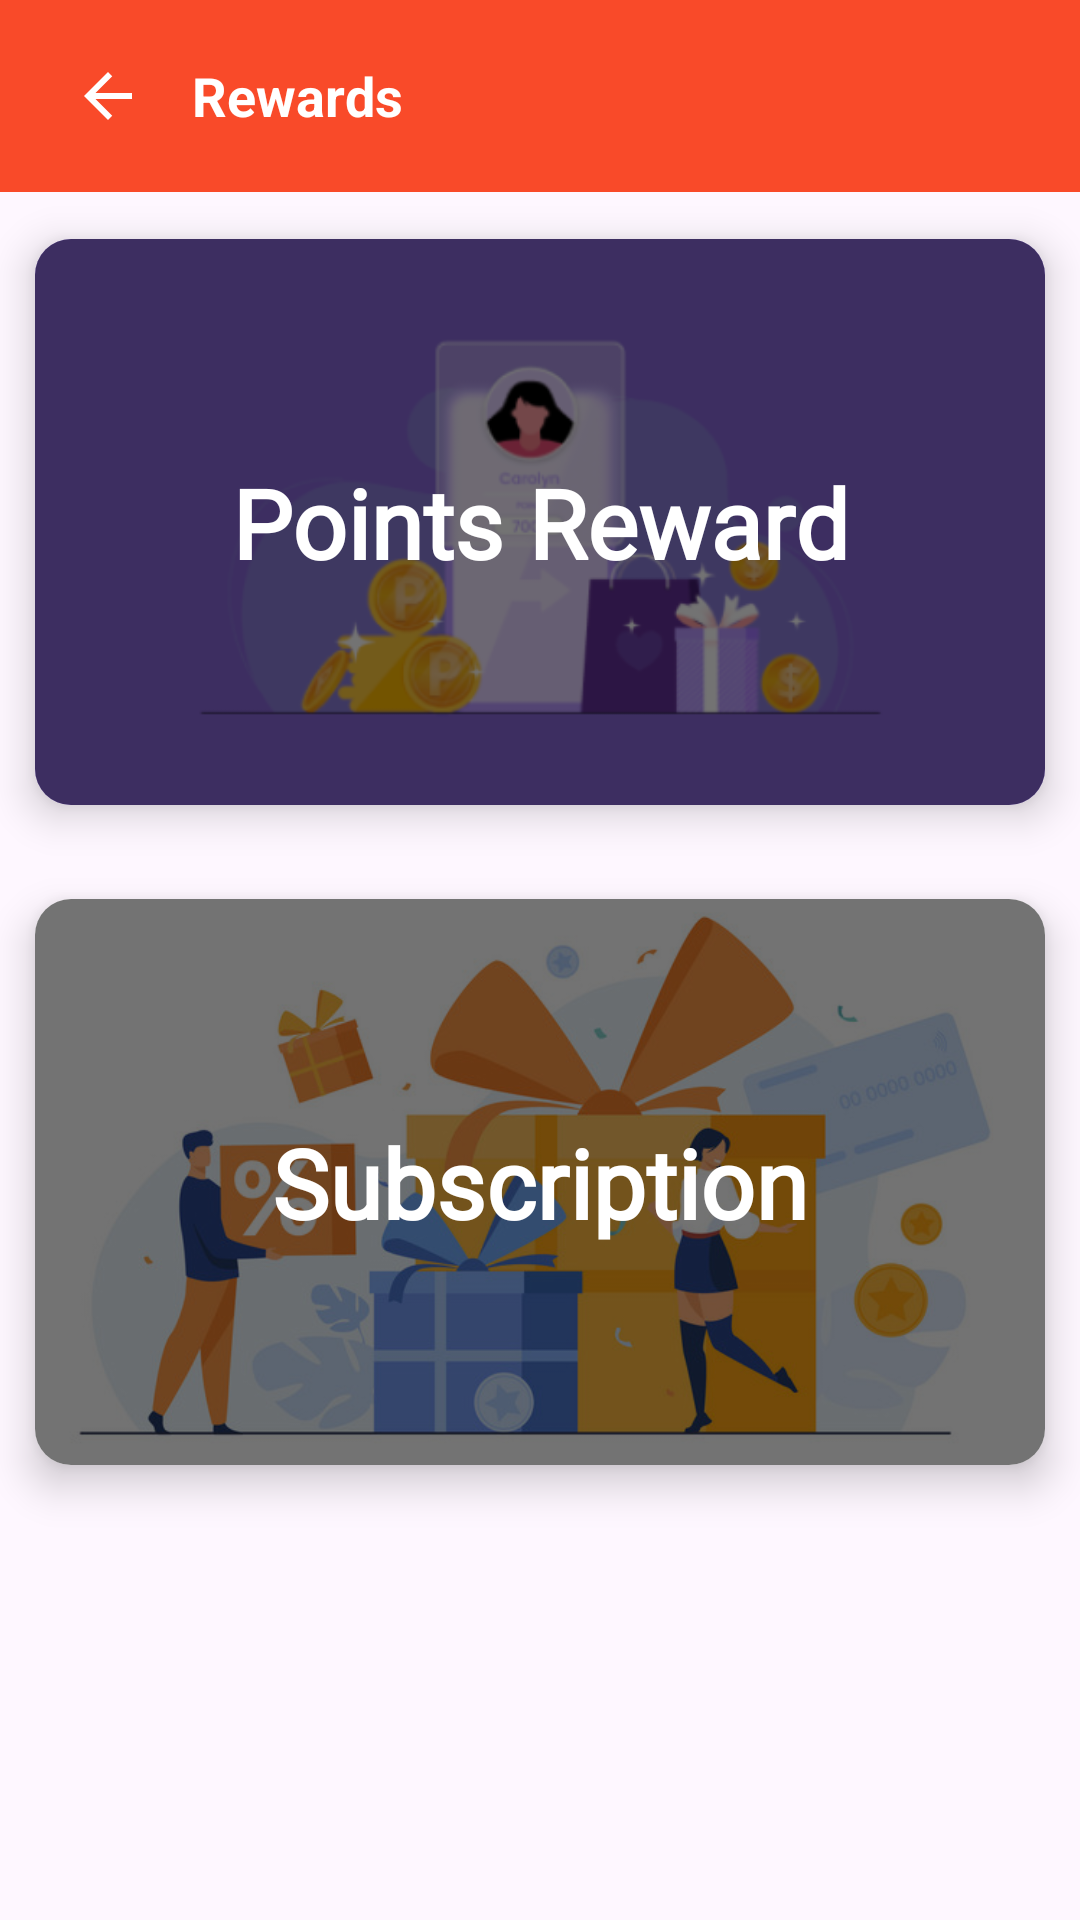

Android layout source for this screen:
<!-- AndroidManifest.xml: application theme Theme.EatWell -->
<!-- res/layout/activity_reward.xml -->
<?xml version="1.0" encoding="utf-8"?>
<androidx.constraintlayout.widget.ConstraintLayout
    xmlns:android="http://schemas.android.com/apk/res/android"
    xmlns:app="http://schemas.android.com/apk/res-auto"
    xmlns:tools="http://schemas.android.com/tools"
    android:layout_width="match_parent"
    android:layout_height="match_parent"
    tools:context=".view.reward.RewardsActivity">

    <androidx.appcompat.widget.Toolbar
        android:id="@+id/toolbar"
        app:layout_constraintTop_toTopOf="parent"
        android:background="@color/dark_orange"
        android:elevation="16sp"
        android:layout_width="match_parent"
        android:layout_height="?attr/actionBarSize">

        <RelativeLayout
            android:layout_width="match_parent"
            android:layout_height="wrap_content">

            <ImageView
                android:id="@+id/imgBack"
                android:paddingEnd="8dp"
                android:paddingStart="8dp"
                android:paddingBottom="6dp"
                android:paddingTop="10dp"
                android:layout_centerVertical="true"
                android:layout_width="wrap_content"
                android:layout_height="wrap_content"
                android:src="@drawable/baseline_arrow_back_24"
                android:contentDescription="@null" />

            <TextView
                android:text="Rewards"
                android:textColor="@color/white"
                android:textSize="18sp"
                android:textStyle="bold"
                android:layout_toEndOf="@id/imgBack"
                android:layout_centerVertical="true"
                android:layout_marginStart="8dp"
                android:layout_width="wrap_content"
                android:layout_height="wrap_content"/>

        </RelativeLayout>

    </androidx.appcompat.widget.Toolbar>

    <androidx.cardview.widget.CardView
        android:id="@+id/cardPoints"
        android:layout_width="match_parent"
        android:layout_height="220dp"
        app:cardCornerRadius="12dp"
        app:cardUseCompatPadding="true"
        app:layout_constraintTop_toBottomOf="@id/toolbar"
        app:cardElevation="8dp">

        <androidx.constraintlayout.widget.ConstraintLayout
            android:layout_width="match_parent"
            android:layout_height="match_parent">

            <ImageView
                android:layout_width="match_parent"
                android:layout_height="match_parent"
                android:scaleType="centerCrop"
                android:src="@drawable/points_system"/>

            <View
                android:layout_width="match_parent"
                android:layout_height="match_parent"
                android:background="#8C000000"/>

            <TextView
                android:layout_width="wrap_content"
                android:layout_height="wrap_content"
                android:text="Points Reward"
                android:textStyle="bold"
                app:layout_constraintTop_toTopOf="parent"
                app:layout_constraintStart_toStartOf="parent"
                app:layout_constraintEnd_toEndOf="parent"
                app:layout_constraintBottom_toBottomOf="parent"
                android:fontFamily="@font/fajala"
                android:textSize="32sp"
                android:textColor="@color/white"/>

        </androidx.constraintlayout.widget.ConstraintLayout>

    </androidx.cardview.widget.CardView>

    <androidx.cardview.widget.CardView
        android:id="@+id/cardSubsripe"
        android:layout_width="match_parent"
        android:layout_height="220dp"
        app:cardCornerRadius="12dp"
        app:cardUseCompatPadding="true"
        app:layout_constraintTop_toBottomOf="@id/cardPoints"
        app:cardElevation="8dp">

        <androidx.constraintlayout.widget.ConstraintLayout
            android:layout_width="match_parent"
            android:layout_height="match_parent">

            <ImageView
                android:layout_width="match_parent"
                android:layout_height="match_parent"
                android:scaleType="centerCrop"
                android:src="@drawable/sub_image"/>

            <View
                android:layout_width="match_parent"
                android:layout_height="match_parent"
                android:background="#8C000000"/>

            <TextView
                android:layout_width="wrap_content"
                android:layout_height="wrap_content"
                android:text="Subscription"
                android:textStyle="bold"
                app:layout_constraintTop_toTopOf="parent"
                app:layout_constraintStart_toStartOf="parent"
                app:layout_constraintEnd_toEndOf="parent"
                app:layout_constraintBottom_toBottomOf="parent"
                android:fontFamily="@font/fajala"
                android:textSize="32sp"
                android:textColor="@color/white"/>

        </androidx.constraintlayout.widget.ConstraintLayout>

    </androidx.cardview.widget.CardView>

</androidx.constraintlayout.widget.ConstraintLayout>
<!-- resources referenced by this layout -->
<resources>
  <color name="dark_orange">#F94A29</color>
  <color name="white">#FFFFFFFF</color>
  <!-- drawable baseline_arrow_back_24 (drawable) -->
  <vector android:autoMirrored="true" android:height="28dp"
      android:tint="#FFFFFF" android:viewportHeight="28"
      android:viewportWidth="24" android:width="24dp" xmlns:android="http://schemas.android.com/apk/res/android">
      <path android:fillColor="@android:color/white" android:pathData="M20,11H7.83l5.59,-5.59L12,4l-8,8 8,8 1.41,-1.41L7.83,13H20v-2z"/>
  </vector>
  <!-- drawable points_system: png bitmap (drawable, 38243 bytes) -->
  <!-- drawable sub_image: png bitmap (drawable, 55301 bytes) -->
  <style name="Theme.EatWell" parent="Base.Theme.EatWell" />
  <style name="Base.Theme.EatWell" parent="Theme.Material3.DayNight.NoActionBar">
          
           <item name="colorPrimary">@color/dark_orange</item>
          <item name="colorAccent">@color/dark_orange</item>
      </style>
</resources>
